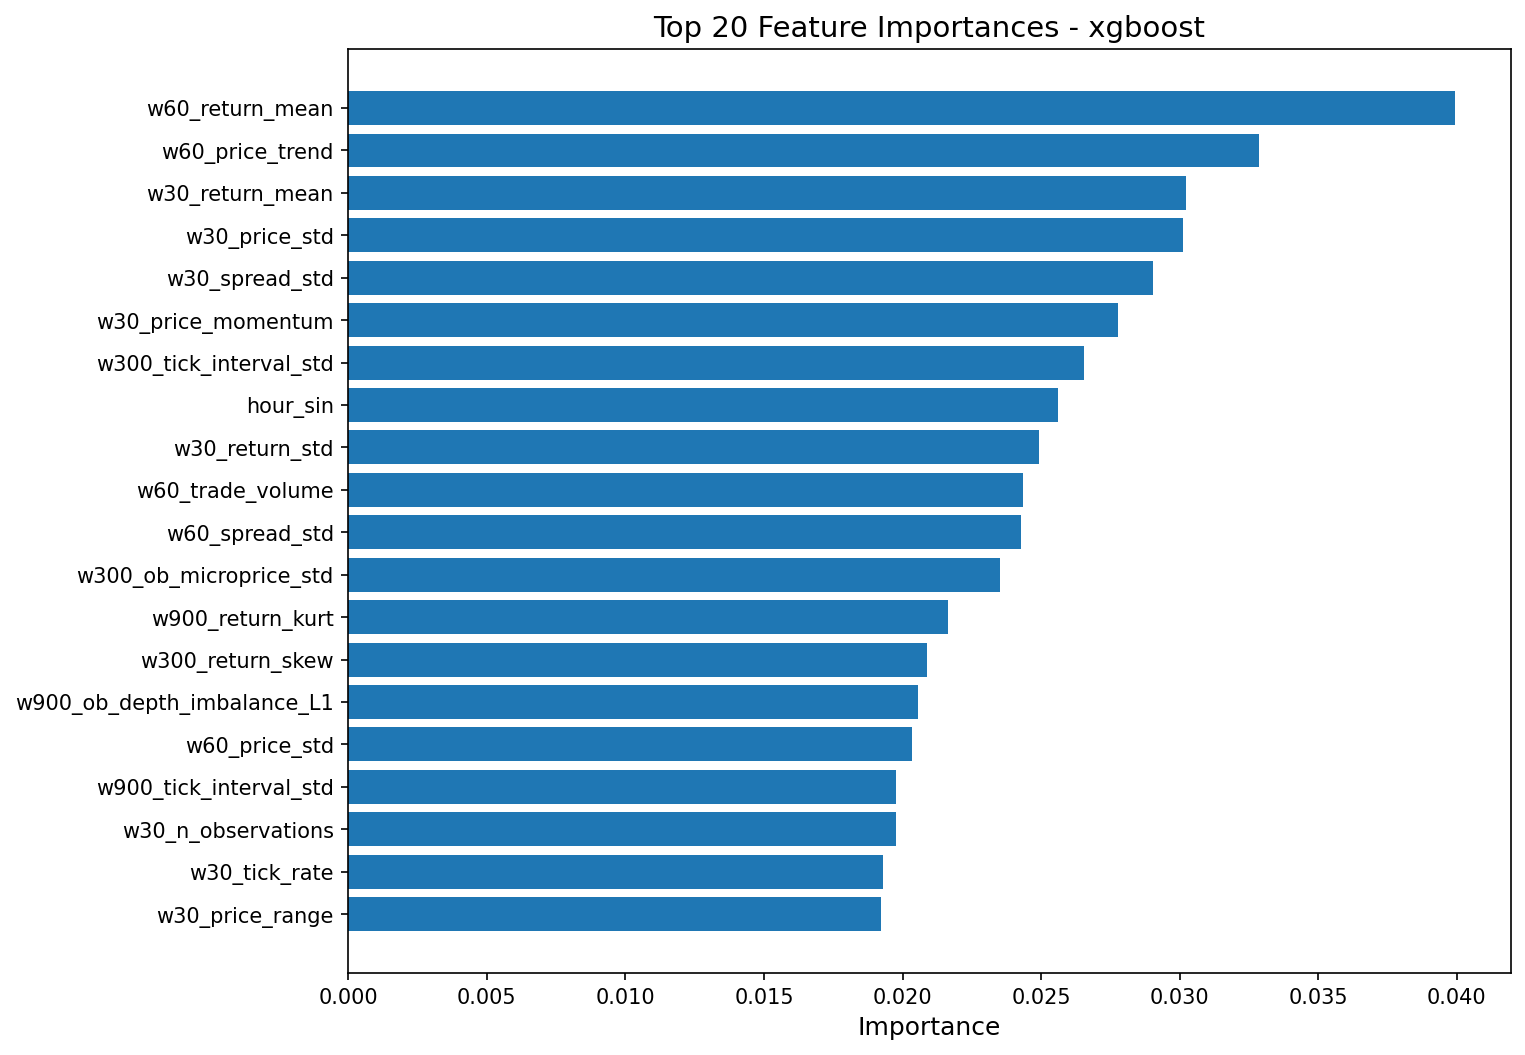

Data behind this chart, as committed beside it:
feature, importance
w60_return_mean, 0.03995
w60_price_trend, 0.03285
w30_return_mean, 0.03022
w30_price_std, 0.03012
w30_spread_std, 0.02902
w30_price_momentum, 0.02776
w300_tick_interval_std, 0.02655
hour_sin, 0.02561
w30_return_std, 0.02492
w60_trade_volume, 0.02433
w60_spread_std, 0.02427
w300_ob_microprice_std, 0.02353
w900_return_kurt, 0.02163
w300_return_skew, 0.02089
w900_ob_depth_imbalance_L1, 0.02057
w60_price_std, 0.02034
w900_tick_interval_std, 0.01977
w30_n_observations, 0.01975
w30_tick_rate, 0.0193
w30_price_range, 0.01921
w30_volatility_lag1, 0.01839
w30_trade_count, 0.01826
w300_n_observations, 0.01824
w300_trade_count, 0.01788
w60_price_momentum, 0.01749
w900_price_trend, 0.01737
w300_price_std, 0.01725
w300_spread_mean, 0.01634
w300_ob_depth_imbalance_L1, 0.01507
w60_ob_ask_depth_L1_mean, 0.01503
w30_ob_bid_depth_L1_mean, 0.015
w60_price_range, 0.015
w30_avg_tick_interval, 0.01475
w900_ob_ask_depth_L1_mean, 0.01434
w300_spread_std, 0.01322
w900_spread_std, 0.01304
w900_price_range, 0.01291
w900_price_std, 0.01286
w60_ob_depth_imbalance_L1, 0.01209
w300_tick_rate, 0.01142
w900_ob_bid_depth_L1_mean, 0.01134
hour_cos, 0.0113
w300_price_range, 0.01105
w900_return_std, 0.01078
w900_volatility_lag1, 0.01014
w300_ob_ask_depth_L1_mean, 0.00959
w300_volatility_lag1, 0.009552
w900_avg_tick_interval, 0.009211
w60_ob_microprice_std, 0.009109
w900_trade_volume, 0.008914
w60_avg_trade_size, 0.008578
w900_trade_count, 0.008539
w300_return_std, 0.008082
w60_volatility_lag1, 0.007585
w60_return_std, 0.007492
w900_avg_trade_size, 0.007368
w30_ob_microprice_std, 0.007009
w300_price_trend, 0.006948
w60_return_skew, 0.006767
w300_price_momentum, 0.00661
... 51 more rows
